Run: headless pygame with SDL's dummy video driver; simulated clock (each Clock.tick advances the game by its frame time, no real sleeping); random seed 0; keys injected as events and as key.get_pressed() state; no mouse input.
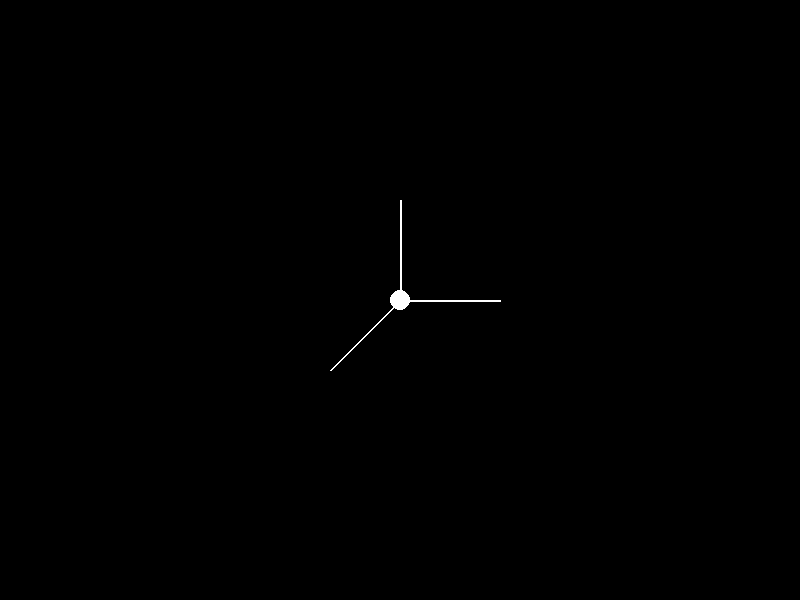
Frame 1 of 4 · flips 1–60 · no input
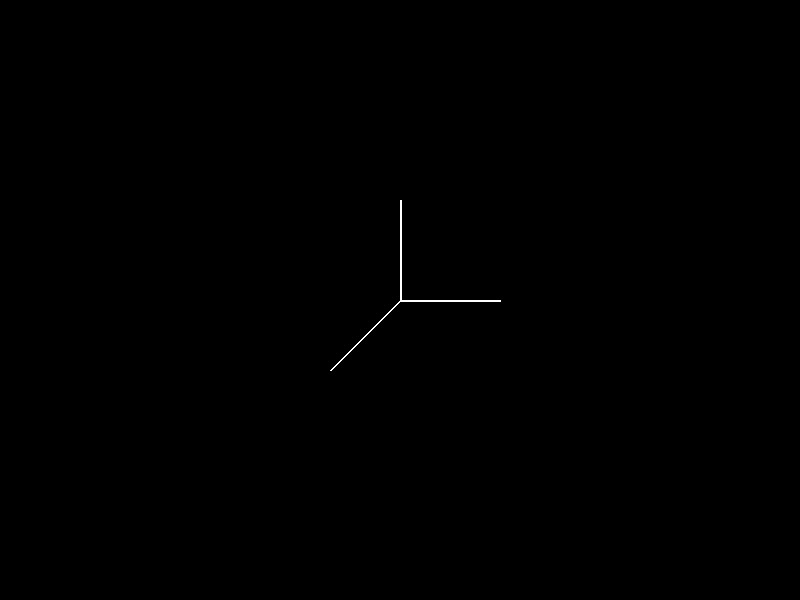
Frame 2 of 4 · flips 61–180 · tapped SPACE, RETURN · held RIGHT (→), D
Frame 3 of 4 · flips 181–300 · held DOWN (↓), S · screen unchanged from frame 2, image omitted
Frame 4 of 4 · flips 301–420 · held LEFT (←), A, UP (↑), W · screen same as frame 1, image omitted

The pygame program that drew these frames:

import pygame
import sys
from pygame.locals import *
from pygame.math import Vector3

# Initialisierung von Pygame
pygame.init()

# Fenstergröße
WIDTH, HEIGHT = 800, 600
screen = pygame.display.set_mode((WIDTH, HEIGHT))
pygame.display.set_caption("Digitaler Zwilling der Drohne")

# Farben
BLACK = (0, 0, 0)
WHITE = (255, 255, 255)


# Drohnenklasse
class Drohne:
    def __init__(self):
        self.position = Vector3(WIDTH // 2, HEIGHT // 2, 0)
        self.velocity = Vector3(0, 0, 0)

    def update(self):
        self.position += self.velocity

    def draw(self, screen):
        pygame.draw.circle(
            screen, WHITE, (int(self.position.x), int(self.position.y)), 10
        )


# 3D-Achsen zeichnen
def draw_axes(screen):
    pygame.draw.line(
        screen, WHITE, (WIDTH // 2, HEIGHT // 2), (WIDTH // 2 + 100, HEIGHT // 2), 2
    )  # X-Achse
    pygame.draw.line(
        screen, WHITE, (WIDTH // 2, HEIGHT // 2), (WIDTH // 2, HEIGHT // 2 - 100), 2
    )  # Y-Achse
    pygame.draw.line(
        screen, WHITE, (WIDTH // 2, HEIGHT // 2), (WIDTH // 2 - 70, HEIGHT // 2 + 70), 2
    )  # Z-Achse


# Hauptprogramm
def main():
    clock = pygame.time.Clock()
    drohne = Drohne()

    while True:
        for event in pygame.event.get():
            if event.type == QUIT:
                pygame.quit()
                sys.exit()

            # Steuerung der Drohne
            elif event.type == KEYDOWN:
                if event.key == K_LEFT:
                    drohne.velocity.x = -5
                elif event.key == K_RIGHT:
                    drohne.velocity.x = 5
                elif event.key == K_UP:
                    drohne.velocity.y = -5
                elif event.key == K_DOWN:
                    drohne.velocity.y = 5
                elif event.key == K_w:
                    drohne.velocity.z = -5
                elif event.key == K_s:
                    drohne.velocity.z = 5

            elif event.type == KEYUP:
                if event.key in (K_LEFT, K_RIGHT):
                    drohne.velocity.x = 0
                elif event.key in (K_UP, K_DOWN):
                    drohne.velocity.y = 0
                elif event.key in (K_w, K_s):
                    drohne.velocity.z = 0

        drohne.update()

        screen.fill(BLACK)
        draw_axes(screen)
        drohne.draw(screen)
        pygame.display.flip()
        clock.tick(60)


if __name__ == "__main__":
    main()
